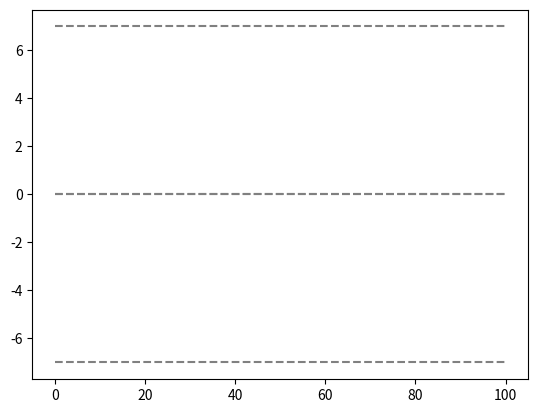

Here is the Python script that generated this plot:
import numpy as np
import matplotlib.pyplot as plt

class Street:
    def __init__(self, x_start, y_start, x_end, y_end, n_lanes=2, lane_width=7):
        self.x_start = x_start
        self.y_start = y_start
        self.x_end = x_end
        self.y_end = y_end
        self.n_lanes = n_lanes
        self.lane_width = lane_width
        self.length = np.sqrt((x_end - x_start)**2 + (y_end - y_start)**2)
        self.angle = np.arctan2(y_end - y_start, x_end - x_start)
        self.R01 = np.matrix([[np.cos(self.angle), -np.sin(self.angle)], [np.sin(self.angle), np.cos(self.angle)]])
        self.R10 = self.R01.T

        self.init_lanes()

    def init_lanes(self):
        self.lanes = [] 
        if self.n_lanes%2 == 0:
            self.lanes.append(Lane(self.x_start, self.y_start - self.lane_width/2 * self.n_lanes/2, self.x_end, self.y_end - self.lane_width/2 * self.n_lanes/2))
            for i in range(1, self.n_lanes):
                self.lanes.append(Lane(self.x_start, self.lanes[0].y_start + i * self.lane_width, self.x_end, self.lanes[0].y_end + i * self.lane_width))
    
    def xy_to_s(self, x, y):
        return (x - self.x_start) * np.cos(self.angle) + (y - self.y_start) * np.sin(self.angle)\

    def plot_street(self):
        for i in range(self.n_lanes):
            plt.plot([self.lanes[i].x_start, self.lanes[i].x_end], [self.lanes[i].y_start - self.lane_width/2, self.lanes[i].y_end - self.lane_width/2 ], 'gray', linestyle = '--')
            plt.plot([self.lanes[i].x_start, self.lanes[i].x_end], [self.lanes[i].y_start + self.lane_width/2, self.lanes[i].y_end + self.lane_width/2 ], 'gray', linestyle = '--')
        # plt.plot([self.x_start, self.x_end], [self.y_start, self.y_end], 'r--')
        
class Lane:
    def __init__(self, x_start, y_start, x_end, y_end):
        self.x_start = x_start
        self.y_start = y_start
        self.x_end = x_end
        self.y_end = y_end
        self.length = np.sqrt((x_end - x_start)**2 + (y_end - y_start)**2)
        self.angle = np.arctan2(y_end - y_start, x_end - x_start)

    def s_to_xy(self, s):
        return self.x_start + s * np.cos(self.angle), self.y_start + s * np.sin(self.angle)
        

if __name__ == '__main__':
    import matplotlib.pyplot as plt
    street = Street(0, 0, 100, 0)
    street.plot_street()
    plt.show()